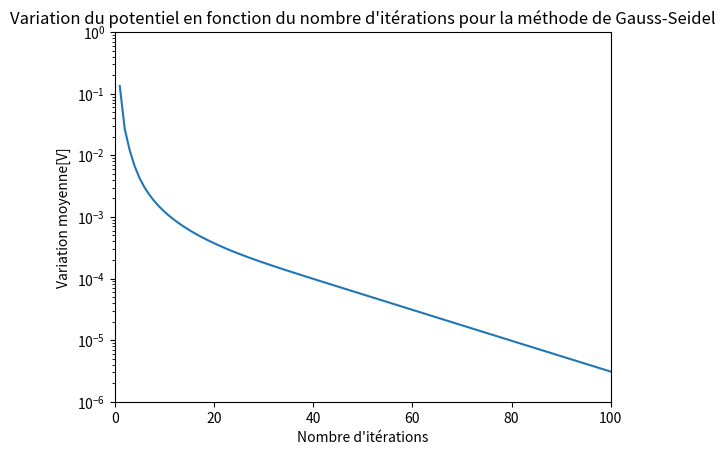

The script that saved this image:
# -*- coding: utf-8 -*-

# [redacted]

import numpy as np
import matplotlib.pyplot as plt

Nh = 301  # nombre de noeuds horizontaux
Nv = 51  # nombre de noeuds verticaux

# initialisation de la matrice
cavite = np.zeros([51, 301])

# initialisation du potentiel sur la paroi supérieur
for n in range(20, 301):
    cavite[0, n] = 300

# initialisation du potentiel sur la paroi inférieur
for n in range(20, Nh):
    cavite[50, n] = 300

# initialisation du potentiel sur la paroi de droite
for n in range(Nv):
    cavite[n, 300] = 300

# initialisation du potentiel sur la paroi de gauche
for n in range(9):
    cavite[n, 20] = 300

for n in range(42, 51):
    cavite[n, 20] = 300

for n in range(15, 36):
    cavite[n, 0] = 300

for n in range(8, 16):
    cavite[n, 10] = 300

for n in range(35, 43):
    cavite[n, 10] = 300

for n in range(11):
    cavite[15, n] = 300

for n in range(10, 21):
    cavite[8, n] = 300

for n in range(11):
    cavite[35, n] = 300

for n in range(10, 21):
    cavite[42, n] = 300

# assignation d'une valeur au nombre d'itérations
nb_iterations = 100
n = 0
w = 0.5
list_iterations = []
list_diff = []
ancienne_cavite = cavite.copy()

# calcul méthode de la relaxation
while n <= nb_iterations:
    for i in range(1, 50):
        for j in range(1, 300):
            if 22 < i < 28 and j > 14:
                continue
            if i < 9 and j < 21:
                continue
            if j < 11 and i < 16:
                continue
            if j < 21 and i > 41:
                continue
            if i > 34 and j < 11:
                continue
            else:
                cavite[i, j] = 0.25*(1 + w)*(cavite[i+1, j] + cavite[i-1, j] + cavite[i, j+1]
                                             + cavite[i, j-1]) - w*cavite[i, j]
    n += 1
    list_iterations.append(n)
    list_diff.append(np.mean((cavite - ancienne_cavite)**2)/14191)
    ancienne_cavite = cavite.copy()

# affichage du graphique pour la méthode de la relaxation
plt.plot(list_iterations, list_diff)
plt.xlabel("Nombre d'itérations")
plt.ylabel("Variation moyenne[V]")
plt.yscale('log')
plt.xlim(0, nb_iterations)
plt.ylim(0.000001, 1)
plt.title("Variation du potentiel en fonction du nombre d'itérations pour la méthode de Gauss-Seidel")
plt.show()
